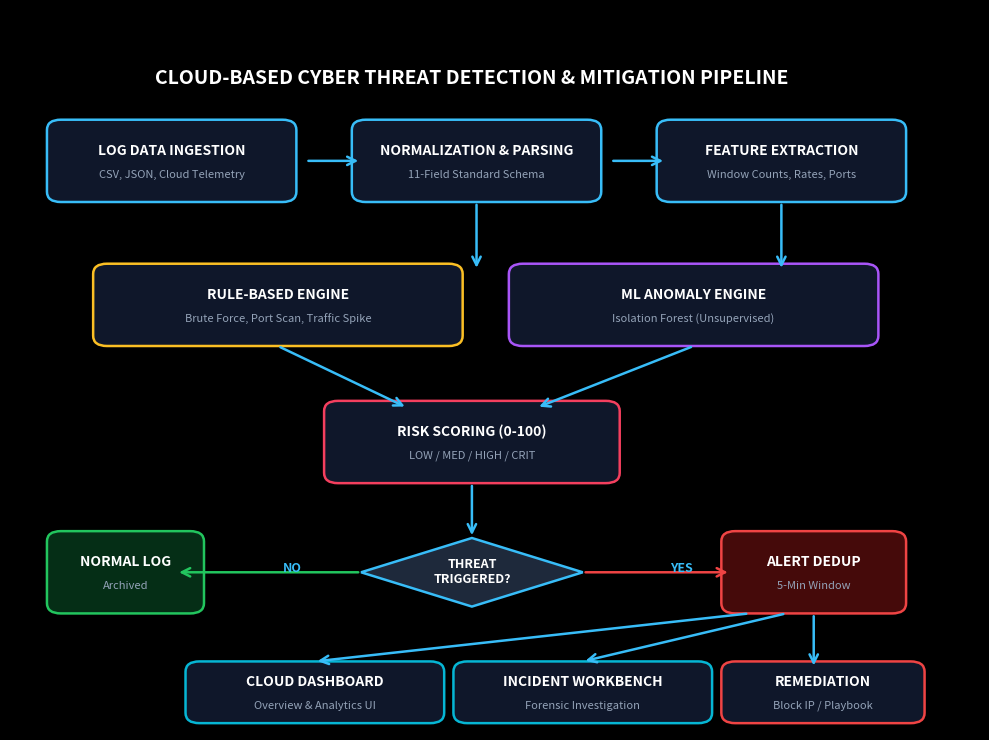

Source code (Python): (Note: this script raises an exception after producing the figure.)
"""
Generate flow and architecture diagrams matching the black background theme
for the CyberShield Cloud-Based Cyber Threat Detection presentation.
"""
import matplotlib.pyplot as plt
import matplotlib.patches as patches

def generate_process_flow_diagram():
    fig, ax = plt.subplots(figsize=(10, 7.5), dpi=150)
    fig.patch.set_facecolor('#000000')
    ax.set_facecolor('#000000')
    ax.set_xlim(0, 10.5)
    ax.set_ylim(0, 10.5)
    ax.axis('off')

    # Title
    ax.text(5, 9.5, "CLOUD-BASED CYBER THREAT DETECTION & MITIGATION PIPELINE", 
            color='white', fontsize=14, weight='bold', ha='center', va='center', fontfamily='sans-serif')

    # Box styling helper
    def draw_box(x, y, w, h, text, subtext="", edgecolor='#38bdf8', facecolor='#0f172a', textcolor='#ffffff'):
        rect = patches.FancyBboxPatch((x, y), w, h, boxstyle="round,pad=0.1,rounding_size=0.15",
                                     linewidth=1.8, edgecolor=edgecolor, facecolor=facecolor)
        ax.add_patch(rect)
        if subtext:
            ax.text(x + w/2, y + h/2 + 0.15, text, color=textcolor, fontsize=10, weight='bold', ha='center', va='center')
            ax.text(x + w/2, y + h/2 - 0.2, subtext, color='#94a3b8', fontsize=8, ha='center', va='center')
        else:
            ax.text(x + w/2, y + h/2, text, color=textcolor, fontsize=10, weight='bold', ha='center', va='center')

    def draw_arrow(x1, y1, x2, y2, color='#38bdf8', label=""):
        ax.annotate('', xy=(x2, y2), xytext=(x1, y1),
                    arrowprops=dict(arrowstyle="->", color=color, lw=1.8, mutation_scale=15))
        if label:
            ax.text((x1+x2)/2 + 0.15, (y1+y2)/2, label, color='#38bdf8', fontsize=9, weight='bold')

    # Row 1: Data Ingestion & Preprocessing
    draw_box(0.5, 7.8, 2.5, 1.0, "LOG DATA INGESTION", "CSV, JSON, Cloud Telemetry")
    draw_arrow(3.2, 8.3, 3.8, 8.3)
    draw_box(3.8, 7.8, 2.5, 1.0, "NORMALIZATION & PARSING", "11-Field Standard Schema")
    draw_arrow(6.5, 8.3, 7.1, 8.3)
    draw_box(7.1, 7.8, 2.5, 1.0, "FEATURE EXTRACTION", "Window Counts, Rates, Ports")

    # Downward arrow to Detection Engines
    draw_arrow(8.35, 7.7, 8.35, 6.7)
    draw_arrow(5.05, 7.7, 5.05, 6.7)

    # Row 2: Detection Dual Engine
    draw_box(1.0, 5.7, 3.8, 1.0, "RULE-BASED ENGINE", "Brute Force, Port Scan, Traffic Spike", edgecolor='#fbbf24')
    draw_box(5.5, 5.7, 3.8, 1.0, "ML ANOMALY ENGINE", "Isolation Forest (Unsupervised)", edgecolor='#a855f7')

    # Merge into Scoring & Correlation
    draw_arrow(2.9, 5.6, 4.3, 4.7)
    draw_arrow(7.4, 5.6, 5.7, 4.7)

    # Row 3: Risk Scoring & Alert Manager
    draw_box(3.5, 3.7, 3.0, 1.0, "RISK SCORING (0-100)", "LOW / MED / HIGH / CRIT", edgecolor='#f43f5e')

    # Decision Diamond
    draw_arrow(5.0, 3.6, 5.0, 2.8)
    
    # Diamond patch
    diamond = patches.Polygon([[5.0, 2.8], [6.2, 2.3], [5.0, 1.8], [3.8, 2.3]], 
                              closed=True, edgecolor='#38bdf8', facecolor='#1e293b', lw=1.8)
    ax.add_patch(diamond)
    ax.text(5.0, 2.3, "THREAT\nTRIGGERED?", color='#ffffff', fontsize=9, weight='bold', ha='center', va='center')

    # "NO" branch
    draw_arrow(3.8, 2.3, 1.8, 2.3, color='#22c55e', label="NO")
    draw_box(0.5, 1.8, 1.5, 1.0, "NORMAL LOG", "Archived", edgecolor='#22c55e', facecolor='#052e16')

    # "YES" branch
    draw_arrow(6.2, 2.3, 7.8, 2.3, color='#ef4444', label="YES")
    draw_box(7.8, 1.8, 1.8, 1.0, "ALERT DEDUP", "5-Min Window", edgecolor='#ef4444', facecolor='#450a0a')

    # Down from Alert Dedup to Output Actions
    draw_arrow(8.7, 1.7, 8.7, 0.9)
    draw_box(2.0, 0.2, 2.6, 0.7, "CLOUD DASHBOARD", "Overview & Analytics UI", edgecolor='#06b6d4')
    draw_box(4.9, 0.2, 2.6, 0.7, "INCIDENT WORKBENCH", "Forensic Investigation", edgecolor='#06b6d4')
    draw_box(7.8, 0.2, 2.0, 0.7, "REMEDIATION", "Block IP / Playbook", edgecolor='#ef4444')

    draw_arrow(8.0, 1.7, 3.3, 1.0)
    draw_arrow(8.4, 1.7, 6.2, 1.0)

    plt.tight_layout()
    output_path = '/Users/ak/Documents/Cp-01/cloud-cyber-threat-detection-dashboard/screenshots/pipeline_flow_diagram.png'
    plt.savefig(output_path, facecolor=fig.get_facecolor(), edgecolor='none', bbox_inches='tight')
    plt.close()
    print("Process Flow diagram generated at:", output_path)

if __name__ == '__main__':
    generate_process_flow_diagram()
